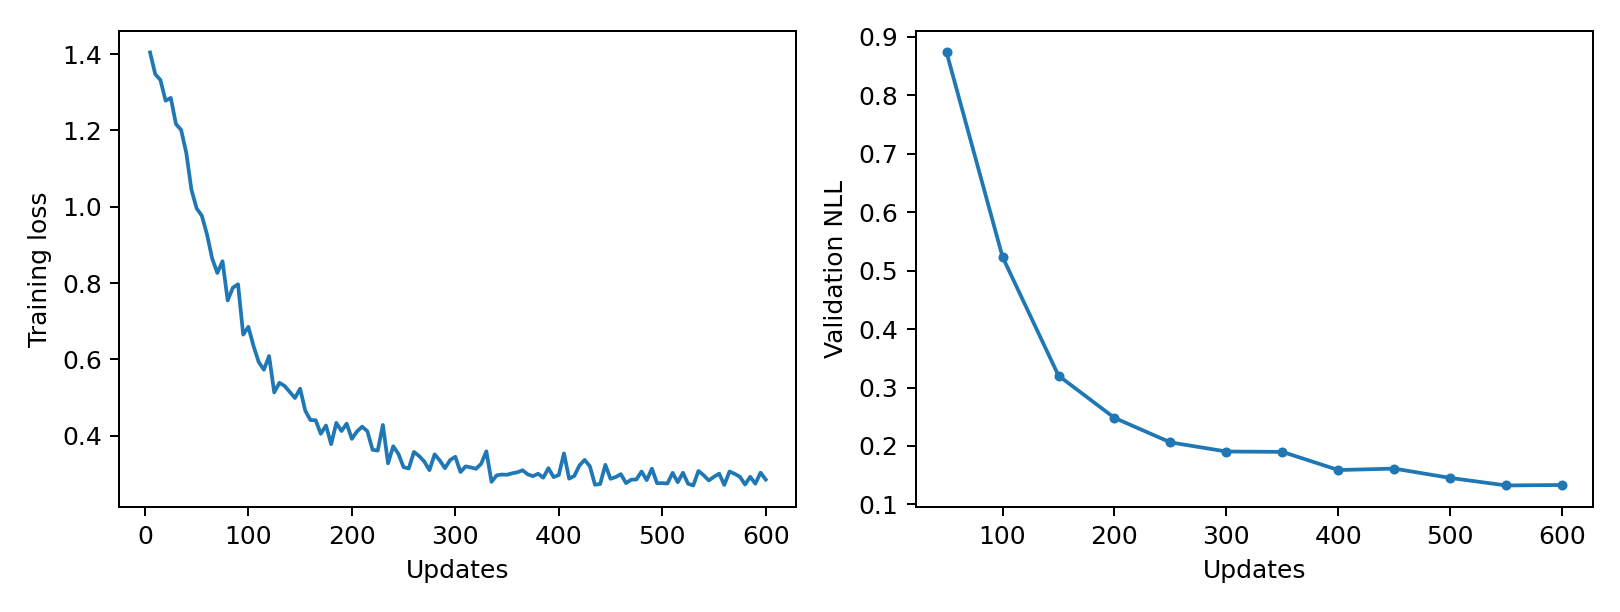

Values plotted in this chart, from the file beside it:
epoch, updates, train_loss, validation_nll, train_seconds, peak_gpu_mib
1, 5, 1.404, , 0.4409, 1196
2, 10, 1.348, , 0.4439, 1196
3, 15, 1.332, , 0.4332, 1196
4, 20, 1.278, , 0.4544, 1196
5, 25, 1.285, , 0.4571, 1196
6, 30, 1.217, , 0.4528, 1196
7, 35, 1.201, , 0.4529, 1196
8, 40, 1.141, , 0.4431, 1196
9, 45, 1.044, , 0.4547, 1196
10, 50, 0.9957, 0.8734, 0.4506, 1196
11, 55, 0.9768, , 0.4504, 1196
12, 60, 0.9278, , 0.4552, 1196
13, 65, 0.8645, , 0.4585, 1196
14, 70, 0.8267, , 0.4546, 1196
15, 75, 0.8573, , 0.448, 1196
16, 80, 0.7546, , 0.4541, 1196
17, 85, 0.7881, , 0.4553, 1196
18, 90, 0.7969, , 0.4451, 1196
19, 95, 0.6651, , 0.4556, 1196
20, 100, 0.6853, 0.5235, 0.4457, 1196
21, 105, 0.635, , 0.4485, 1196
22, 110, 0.5932, , 0.4526, 1196
23, 115, 0.5731, , 0.4551, 1196
24, 120, 0.6088, , 0.4553, 1196
25, 125, 0.5136, , 0.4474, 1196
26, 130, 0.5387, , 0.4577, 1196
27, 135, 0.5306, , 0.4494, 1196
28, 140, 0.5149, , 0.4493, 1196
29, 145, 0.4989, , 0.4467, 1196
30, 150, 0.5233, 0.3204, 0.4528, 1196
31, 155, 0.4655, , 0.4469, 1196
32, 160, 0.441, , 0.4545, 1196
33, 165, 0.4407, , 0.4561, 1196
34, 170, 0.4051, , 0.4524, 1196
35, 175, 0.4268, , 0.4518, 1196
36, 180, 0.3779, , 0.4559, 1196
37, 185, 0.4337, , 0.4583, 1196
38, 190, 0.4123, , 0.4577, 1196
39, 195, 0.4317, , 0.4688, 1196
40, 200, 0.3918, 0.248, 0.4723, 1196
41, 205, 0.4114, , 0.4635, 1196
42, 210, 0.4237, , 0.4776, 1196
43, 215, 0.4118, , 0.4522, 1196
44, 220, 0.3633, , 0.4588, 1196
45, 225, 0.361, , 0.4599, 1196
46, 230, 0.4283, , 0.4574, 1196
47, 235, 0.3277, , 0.4443, 1196
48, 240, 0.3725, , 0.4415, 1196
49, 245, 0.3525, , 0.4722, 1196
50, 250, 0.3175, 0.2061, 0.4729, 1196
51, 255, 0.3143, , 0.4586, 1196
52, 260, 0.3575, , 0.4832, 1196
53, 265, 0.347, , 0.4774, 1196
54, 270, 0.3323, , 0.4504, 1196
55, 275, 0.3099, , 0.4607, 1196
56, 280, 0.3513, , 0.465, 1196
57, 285, 0.3352, , 0.4526, 1196
58, 290, 0.315, , 0.4446, 1196
59, 295, 0.3363, , 0.4391, 1196
60, 300, 0.3449, 0.1905, 0.4556, 1196
... 60 more rows
